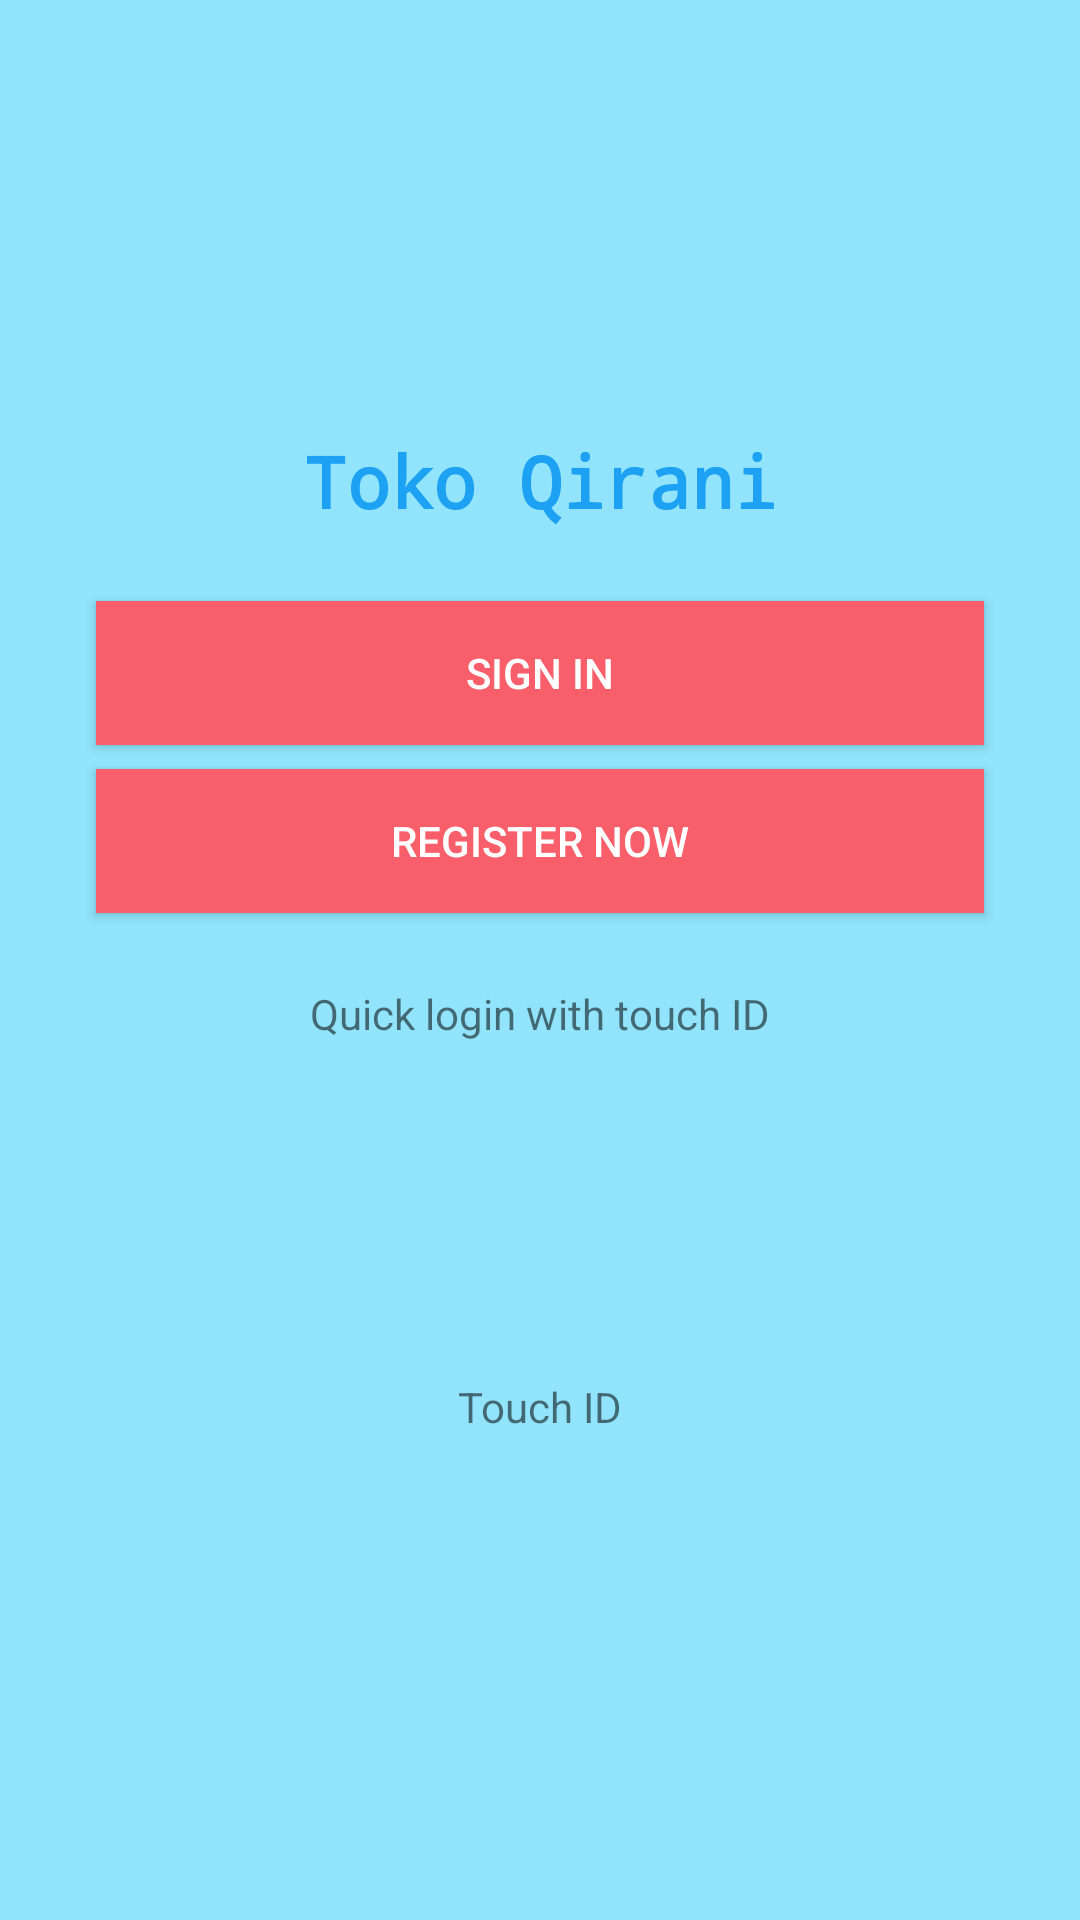

Produce the Android XML layout that renders to this screen, including the resource entries it uses.
<!-- AndroidManifest.xml: application theme Theme.Toko_Qirani -->
<!-- res/layout/activity_main.xml -->
<?xml version="1.0" encoding="utf-8"?>
<androidx.constraintlayout.widget.ConstraintLayout xmlns:android="http://schemas.android.com/apk/res/android"
    xmlns:app="http://schemas.android.com/apk/res-auto"
    xmlns:tools="http://schemas.android.com/tools"
    android:layout_width="match_parent"
    android:layout_height="match_parent"
    android:background="#91E4FB"
    tools:context=".MainActivity">

    <androidx.constraintlayout.widget.ConstraintLayout
        android:layout_width="match_parent"
        android:layout_height="400dp"
        android:layout_marginStart="16dp"
        android:layout_marginLeft="16dp"
        android:layout_marginTop="32dp"
        android:layout_marginEnd="16dp"
        android:layout_marginRight="16dp"
        android:layout_marginBottom="32dp"
        android:background="@color/backgroud"
        app:layout_constraintBottom_toBottomOf="parent"
        app:layout_constraintEnd_toEndOf="parent"
        app:layout_constraintStart_toStartOf="parent"
        app:layout_constraintTop_toTopOf="parent">

        <TextView
            android:id="@+id/textView"
            android:layout_width="wrap_content"
            android:layout_height="wrap_content"
            android:layout_marginStart="32dp"
            android:layout_marginLeft="32dp"
            android:layout_marginTop="24dp"
            android:layout_marginEnd="32dp"
            android:layout_marginRight="32dp"
            android:fontFamily="monospace"
            android:text="Toko Qirani"
            android:textColor="@color/toko"
            android:textSize="24sp"
            android:textStyle="bold"
            app:layout_constraintEnd_toEndOf="parent"
            app:layout_constraintStart_toStartOf="parent"
            app:layout_constraintTop_toTopOf="parent" />

        <Button
            android:id="@+id/btn_login"
            android:layout_width="match_parent"
            android:layout_height="wrap_content"
            android:layout_marginStart="16dp"
            android:layout_marginTop="24dp"
            android:layout_marginEnd="16dp"
            android:background="@color/red"
            android:text="Sign In"
            android:textColor="@color/white"
            app:layout_constraintEnd_toEndOf="parent"
            app:layout_constraintStart_toStartOf="parent"
            app:layout_constraintTop_toBottomOf="@+id/textView" />

        <Button
            android:id="@+id/btn_regis"
            android:layout_width="match_parent"
            android:layout_height="wrap_content"
            android:layout_marginStart="16dp"
            android:layout_marginTop="8dp"
            android:layout_marginEnd="16dp"
            android:background="@color/red"
            android:text="Register Now"
            android:textColor="@color/white"
            app:layout_constraintEnd_toEndOf="parent"
            app:layout_constraintStart_toStartOf="parent"
            app:layout_constraintTop_toBottomOf="@+id/btn_login" />

        <TextView
            android:id="@+id/textView2"
            android:layout_width="wrap_content"
            android:layout_height="wrap_content"
            android:layout_marginStart="16dp"
            android:layout_marginLeft="16dp"
            android:layout_marginTop="24dp"
            android:layout_marginEnd="16dp"
            android:layout_marginRight="16dp"
            android:text="Quick login with touch ID"
            app:layout_constraintEnd_toEndOf="parent"
            app:layout_constraintStart_toStartOf="parent"
            app:layout_constraintTop_toBottomOf="@+id/btn_regis" />

        <ImageView
            android:id="@+id/imageView"
            android:layout_width="80dp"
            android:layout_height="80dp"
            android:layout_marginTop="16dp"
            app:layout_constraintEnd_toEndOf="@+id/textView2"
            app:layout_constraintStart_toStartOf="@+id/textView2"
            app:layout_constraintTop_toBottomOf="@+id/textView2"
            app:srcCompat="@drawable/ic_fp" />

        <TextView
            android:id="@+id/textView3"
            android:layout_width="wrap_content"
            android:layout_height="wrap_content"
            android:layout_marginTop="16dp"
            android:text="Touch ID"
            app:layout_constraintEnd_toEndOf="@+id/imageView"
            app:layout_constraintStart_toStartOf="@+id/imageView"
            app:layout_constraintTop_toBottomOf="@+id/imageView" />
    </androidx.constraintlayout.widget.ConstraintLayout>
</androidx.constraintlayout.widget.ConstraintLayout>
<!-- resources referenced by this layout -->
<resources>
  <color name="red">#F85F6A</color>
  <color name="toko">#1DA1F2</color>
  <color name="white">#FFFFFFFF</color>
  <style name="Theme.Toko_Qirani" parent="Theme.MaterialComponents.DayNight.DarkActionBar">
          
          <item name="colorPrimary">@color/purple_500</item>
          <item name="colorPrimaryVariant">@color/purple_700</item>
          <item name="colorOnPrimary">@color/white</item>
          
          <item name="colorSecondary">@color/teal_200</item>
          <item name="colorSecondaryVariant">@color/teal_700</item>
          <item name="colorOnSecondary">@color/black</item>
          
          <item name="android:statusBarColor" tools:targetApi="l">?attr/colorPrimaryVariant</item>
          
      </style>
  <color name="purple_500">#FF6200EE</color>
  <color name="purple_700">#FF3700B3</color>
  <color name="teal_200">#FF03DAC5</color>
  <color name="teal_700">#FF018786</color>
  <color name="black">#FF000000</color>
</resources>
